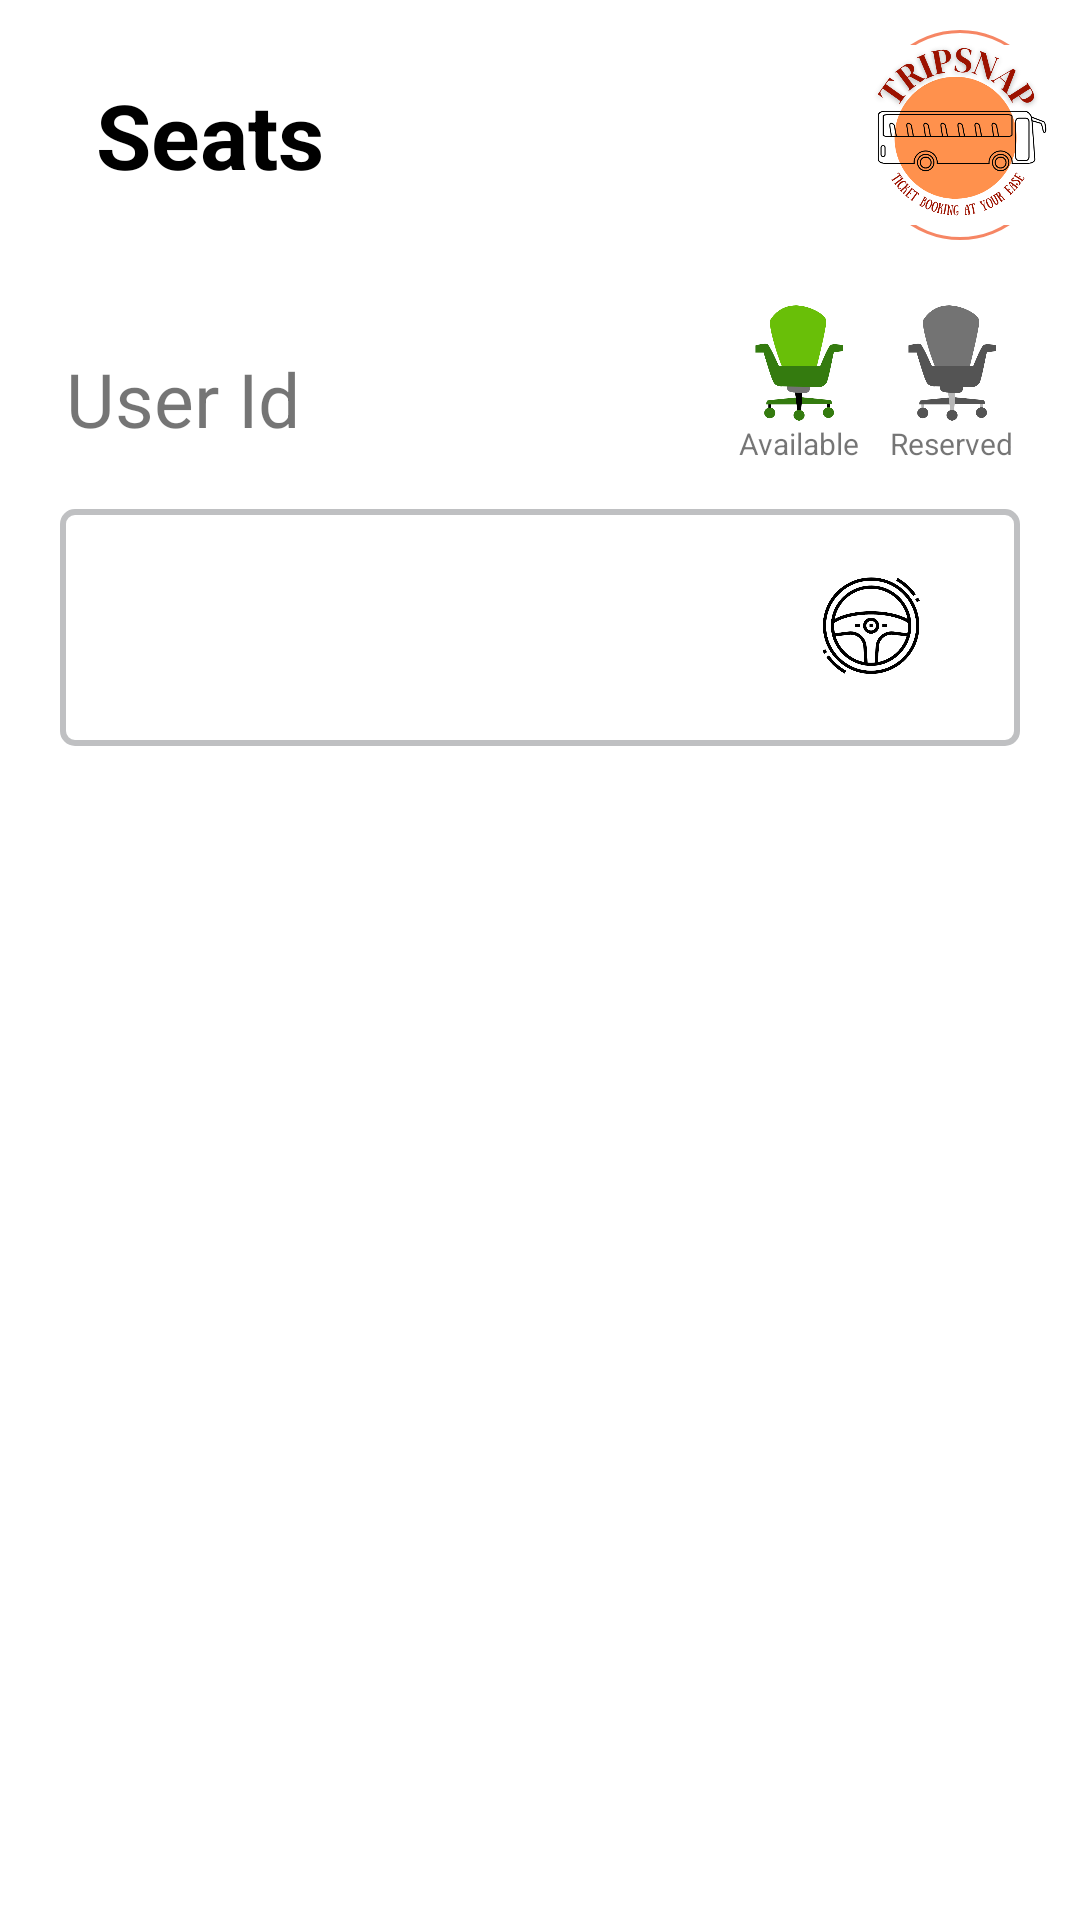

Reconstruct the res/layout file that produces this screen, plus the resources it refers to.
<!-- AndroidManifest.xml: application theme Theme.TripSnap -->
<!-- res/layout/activity_seats.xml -->
<?xml version="1.0" encoding="utf-8"?>
<LinearLayout xmlns:android="http://schemas.android.com/apk/res/android"
    xmlns:app="http://schemas.android.com/apk/res-auto"
    xmlns:tools="http://schemas.android.com/tools"
    android:layout_width="match_parent"
    android:layout_height="match_parent"
    tools:context=".Activity.Bus.SeatsActivity"
    android:orientation="vertical">

    <androidx.constraintlayout.widget.ConstraintLayout
        android:id="@+id/action_bar"
        android:layout_width="match_parent"
        android:layout_height="90dp"
        android:layout_marginBottom="4dp"
        android:padding="10dp"
        app:layout_constraintStart_toStartOf="parent"
        app:layout_constraintTop_toTopOf="parent">

        <LinearLayout
            android:layout_width="wrap_content"
            android:layout_height="match_parent"
            android:orientation="horizontal"
            tools:ignore="MissingConstraints">
            <TextView
                android:id="@+id/back_btn"
                android:layout_width="wrap_content"
                android:layout_height="match_parent"
                android:paddingLeft="12dp"
                android:drawableLeft="@drawable/ic_back_btn"
                android:layout_gravity="center"
                app:layout_constraintLeft_toLeftOf="parent"
                app:layout_constraintBottom_toBottomOf="parent"
                app:layout_constraintTop_toTopOf="parent"
                />

            <TextView
                android:layout_width="wrap_content"
                android:layout_height="match_parent"
                android:layout_centerVertical="true"
                android:gravity="center"
                android:paddingLeft="10dp"
                android:text="Seats"
                android:textColor="@color/black"
                android:textSize="30sp"
                android:textStyle="bold"
                app:layout_constraintBottom_toBottomOf="parent"
                app:layout_constraintEnd_toStartOf="@+id/logo"
                app:layout_constraintLeft_toRightOf="@+id/back_btn"
                app:layout_constraintTop_toTopOf="parent"
                />
        </LinearLayout>


        <ImageView
            android:id="@+id/logo"
            android:layout_width="60dp"
            android:layout_height="match_parent"
            android:layout_alignParentEnd="true"
            android:layout_alignParentRight="true"
            android:background="@drawable/img_bg"
            android:layout_gravity="end"
            android:src="@drawable/logo"
            app:layout_constraintRight_toRightOf="parent"
            app:layout_constraintTop_toTopOf="parent"
            app:layout_constraintBottom_toBottomOf="parent"
            />


    </androidx.constraintlayout.widget.ConstraintLayout>

    <LinearLayout
        android:layout_width="match_parent"
        android:layout_height="wrap_content"
        android:orientation="vertical">

        <LinearLayout
            android:layout_width="match_parent"
            android:layout_height="wrap_content"
            android:orientation="vertical">

            <LinearLayout
                android:layout_width="match_parent"
                android:layout_height="wrap_content"
                android:orientation="horizontal"
                android:layout_marginTop="2dp"
                android:layout_marginLeft="5dp"
                android:layout_marginRight="17dp"
               >
                <TextView
                    android:id="@+id/user_id"
                    android:layout_width="wrap_content"
                    android:layout_height="wrap_content"
                    android:text="User Id"
                   android:paddingLeft="17dp"
                    android:paddingVertical="20dp"
                    android:textSize="25sp"
                    android:layout_weight="1"/>
                <LinearLayout
                    android:id="@+id/color_guide"
                    android:layout_width="wrap_content"
                    android:layout_height="wrap_content"
                    android:orientation="horizontal"
                    android:layout_gravity="right"

                    >
                    <LinearLayout
                        android:layout_width="wrap_content"
                        android:layout_height="wrap_content"
                        android:orientation="vertical"
                        android:padding="5dp"
                        >
                        <ImageView
                            android:layout_width="40dp"
                            android:layout_height="40dp"
                            android:layout_gravity="center"
                            android:src="@drawable/ic_seats_selected"/>
                        <TextView
                            android:layout_width="wrap_content"
                            android:layout_height="wrap_content"
                            android:text="Available"
                            android:textSize="10sp"/>
                    </LinearLayout>
                    <LinearLayout
                        android:layout_width="wrap_content"
                        android:layout_height="wrap_content"
                        android:orientation="vertical"
                        android:padding="5dp">
                        <ImageView
                            android:layout_width="40dp"
                            android:layout_height="40dp"
                            android:layout_gravity="center"
                            android:src="@drawable/ic_seats_book"/>
                        <TextView
                            android:layout_width="wrap_content"
                            android:layout_height="wrap_content"
                            android:text="Reserved"
                            android:textSize="10sp"
                            />
                    </LinearLayout>

                </LinearLayout>
            </LinearLayout>

            <ScrollView
                android:layout_width="match_parent"
                android:layout_height="match_parent"
                android:padding="2dp"
                android:layout_marginBottom="15dp"
                android:layout_marginHorizontal="20dp"
                android:background="@drawable/rectangle_border"
                android:scrollbars="none">
            <LinearLayout
                android:layout_width="match_parent"
                android:layout_height="match_parent"
                android:orientation="vertical"
                >

                <ImageView
                    android:layout_width="55dp"
                    android:layout_height="55dp"
                    android:layout_gravity="end"
                    android:layout_margin="10dp"
                    android:paddingRight="20dp"
                    android:src="@drawable/ic_steering" />
            <LinearLayout
                android:id="@+id/layoutSeat"
                android:layout_width="wrap_content"
                android:layout_height="fill_parent"
                android:orientation="vertical"
                android:layout_marginLeft="4dp"
                android:layout_marginRight="4dp"/>


            </LinearLayout>
            </ScrollView>
        </LinearLayout>




    </LinearLayout>
</LinearLayout>
<!-- resources referenced by this layout -->
<resources>
  <color name="black">#FF000000</color>
  <!-- drawable ic_seats_book: png bitmap (drawable, 17047 bytes) -->
  <!-- drawable ic_seats_selected: png bitmap (drawable, 18494 bytes) -->
  <!-- drawable ic_steering: png bitmap (drawable, 37634 bytes) -->
  <!-- drawable img_bg (drawable) -->
  <?xml version="1.0" encoding="utf-8"?>
  <shape xmlns:android="http://schemas.android.com/apk/res/android">
  
      <corners android:radius="35dp"/>
      <stroke android:color="@color/main"
          android:width="1dp"/>
  
  </shape>
  <!-- drawable logo: png bitmap (drawable, 77029 bytes) -->
  <!-- drawable rectangle_border (drawable) -->
  <?xml version="1.0" encoding="utf-8"?>
  <shape xmlns:android="http://schemas.android.com/apk/res/android"
      android:shape="rectangle">
  
      <corners
          android:radius="4dp"
          />
      <stroke
          android:width="2dp"
          android:color="#BFC0C2"/>
      <size
          android:width="380dp"
          android:height="56dp"/>
  
  </shape>
  <style name="Theme.TripSnap" parent="Theme.MaterialComponents.Light.NoActionBar">
          
          <item name="colorPrimary">@color/main</item>
          <item name="colorPrimaryVariant">@color/main</item>
          <item name="colorOnPrimary">@color/white</item>
          
          <item name="colorSecondary">@color/teal_200</item>
          <item name="colorSecondaryVariant">@color/teal_700</item>
          <item name="colorOnSecondary">@color/black</item>
          
          <item name="android:statusBarColor" tools:targetApi="21">?attr/colorPrimaryVariant</item>
          
      </style>
  <color name="main">#D3F46D44</color>
  <color name="white">#FFFFFFFF</color>
  <color name="teal_200">#FF03DAC5</color>
  <color name="teal_700">#FF018786</color>
</resources>
